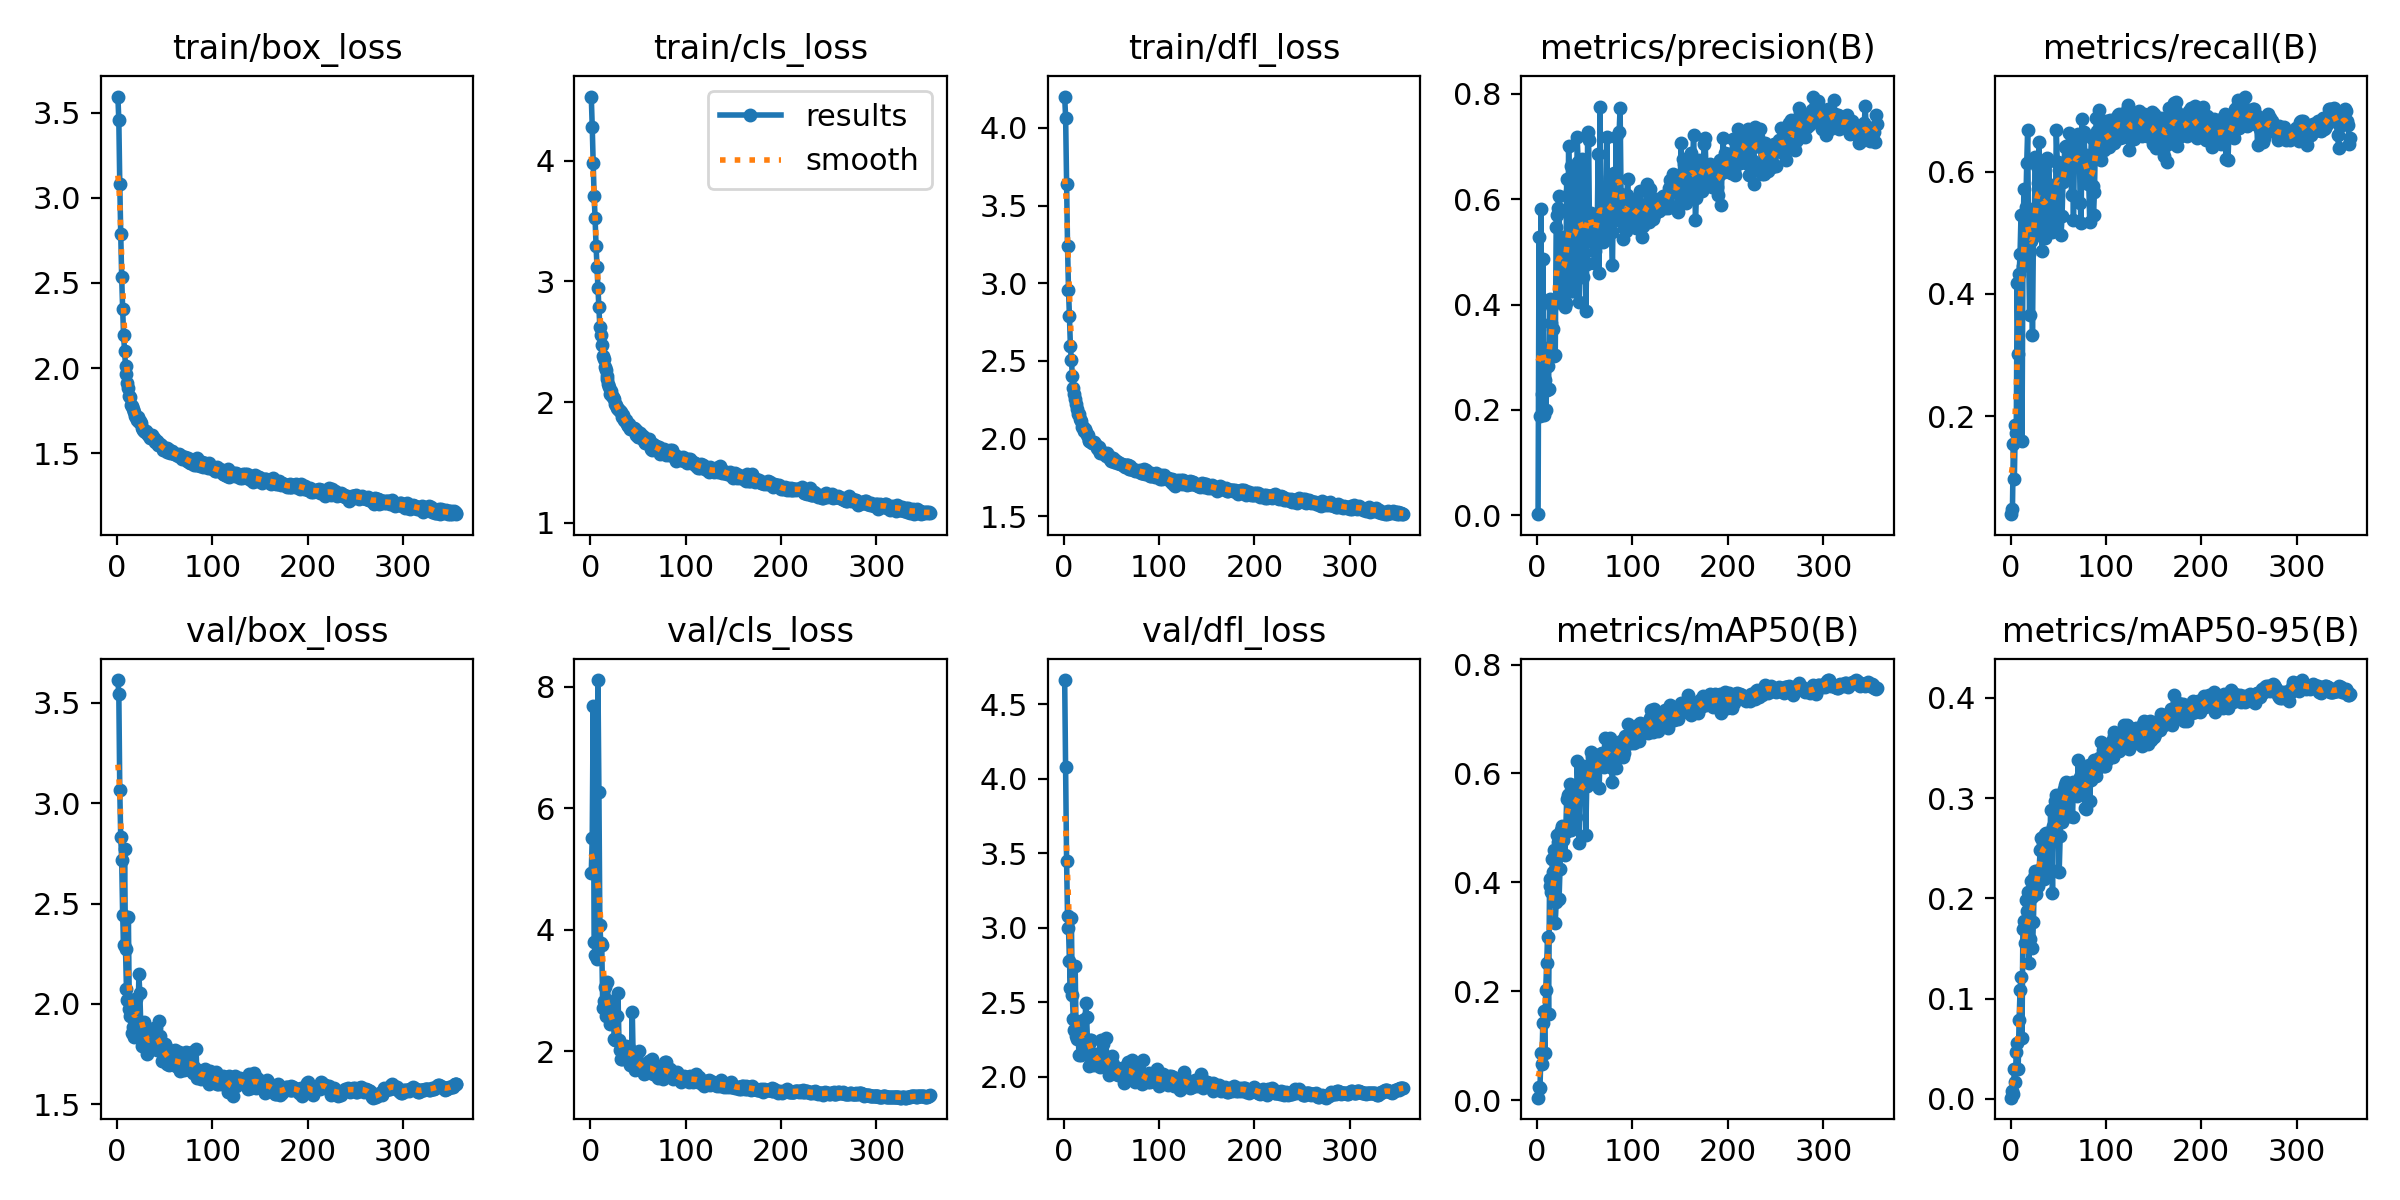

Data behind this chart, as committed beside it:
epoch, train/box_loss, train/cls_loss, train/dfl_loss, metrics/precision(B), metrics/recall(B), metrics/mAP50(B), metrics/mAP50-95(B), val/box_loss, val/cls_loss, val/dfl_loss, lr/pg0, lr/pg1, lr/pg2
1, 3.595, 4.53, 4.201, 0.00222, 0.04017, 0.00429, 0.00113, 3.613, 4.941, 4.663, 0.003329, 0.003329, 0.003329
2, 3.455, 4.282, 4.066, 0.5289, 0.04791, 0.02405, 0.00739, 3.542, 5.504, 4.081, 0.006646, 0.006646, 0.006646
3, 3.078, 3.977, 3.638, 0.1894, 0.1554, 0.02272, 0.00486, 3.063, 7.683, 3.45, 0.009946, 0.009946, 0.009946
4, 2.788, 3.708, 3.239, 0.5814, 0.09726, 0.08583, 0.02924, 2.829, 3.805, 3.076, 0.009926, 0.009926, 0.009926
5, 2.534, 3.522, 2.959, 0.2313, 0.1865, 0.06542, 0.01679, 2.717, 3.587, 2.995, 0.009926, 0.009926, 0.009926
6, 2.348, 3.296, 2.787, 0.4868, 0.1731, 0.1424, 0.04627, 2.445, 3.564, 2.776, 0.009901, 0.009901, 0.009901
7, 2.192, 3.115, 2.596, 0.1902, 0.4185, 0.1636, 0.05542, 2.292, 3.513, 2.595, 0.009876, 0.009876, 0.009876
8, 2.101, 2.944, 2.504, 0.2561, 0.3024, 0.08667, 0.02963, 2.769, 8.112, 3.062, 0.009851, 0.009851, 0.009851
9, 2.013, 2.787, 2.402, 0.2003, 0.4326, 0.2015, 0.07818, 2.273, 6.272, 2.549, 0.009827, 0.009827, 0.009827
10, 1.967, 2.619, 2.323, 0.2373, 0.4659, 0.252, 0.1083, 2.075, 4.078, 2.388, 0.009802, 0.009802, 0.009802
11, 1.914, 2.552, 2.285, 0.2828, 0.5285, 0.2996, 0.1213, 2.022, 3.783, 2.31, 0.009777, 0.009777, 0.009777
12, 1.881, 2.471, 2.257, 0.2389, 0.1589, 0.1574, 0.06092, 2.433, 3.749, 2.74, 0.009753, 0.009753, 0.009753
13, 1.837, 2.382, 2.223, 0.4105, 0.4452, 0.3924, 0.1689, 1.975, 2.716, 2.274, 0.009728, 0.009728, 0.009728
14, 1.828, 2.353, 2.192, 0.3199, 0.5719, 0.4056, 0.177, 1.938, 2.83, 2.252, 0.009703, 0.009703, 0.009703
15, 1.783, 2.288, 2.156, 0.3646, 0.4785, 0.382, 0.1558, 2.002, 3.064, 2.308, 0.009678, 0.009678, 0.009678
16, 1.775, 2.262, 2.156, 0.3975, 0.5417, 0.443, 0.1985, 1.857, 2.581, 2.143, 0.009654, 0.009654, 0.009654
17, 1.757, 2.215, 2.123, 0.3538, 0.614, 0.4193, 0.1877, 1.883, 2.847, 2.262, 0.009629, 0.009629, 0.009629
18, 1.741, 2.194, 2.112, 0.3025, 0.6683, 0.4597, 0.2061, 1.833, 3.141, 2.143, 0.009604, 0.009604, 0.009604
19, 1.718, 2.147, 2.074, 0.3052, 0.465, 0.3251, 0.1356, 2.024, 2.639, 2.372, 0.009579, 0.009579, 0.009579
20, 1.711, 2.122, 2.076, 0.5477, 0.3651, 0.3644, 0.1595, 2.023, 2.623, 2.383, 0.009555, 0.009555, 0.009555
21, 1.696, 2.068, 2.052, 0.5709, 0.487, 0.4863, 0.2169, 1.868, 2.446, 2.164, 0.00953, 0.00953, 0.00953
22, 1.71, 2.089, 2.061, 0.5843, 0.4985, 0.4743, 0.2009, 1.86, 2.518, 2.193, 0.009505, 0.009505, 0.009505
23, 1.685, 2.049, 2.042, 0.6059, 0.3332, 0.3691, 0.1503, 2.148, 2.588, 2.495, 0.00948, 0.00948, 0.00948
24, 1.688, 2.04, 2.02, 0.4151, 0.4924, 0.4247, 0.176, 2.055, 2.777, 2.398, 0.009456, 0.009456, 0.009456
25, 1.676, 2.021, 2.022, 0.4441, 0.5268, 0.4968, 0.2217, 1.898, 2.197, 2.222, 0.009431, 0.009431, 0.009431
26, 1.648, 1.983, 1.986, 0.4276, 0.6236, 0.5044, 0.2276, 1.791, 2.192, 2.068, 0.009406, 0.009406, 0.009406
27, 1.634, 1.976, 1.993, 0.5282, 0.5107, 0.4772, 0.204, 1.884, 2.189, 2.219, 0.009381, 0.009381, 0.009381
28, 1.629, 1.948, 1.982, 0.4089, 0.6089, 0.5014, 0.2196, 1.91, 2.578, 2.244, 0.009357, 0.009357, 0.009357
29, 1.623, 1.941, 1.978, 0.3954, 0.5813, 0.451, 0.2122, 1.858, 2.959, 2.245, 0.009332, 0.009332, 0.009332
30, 1.624, 1.936, 1.973, 0.4038, 0.6475, 0.4932, 0.2282, 1.841, 2.193, 2.098, 0.009307, 0.009307, 0.009307
31, 1.631, 1.927, 1.97, 0.6394, 0.5159, 0.5528, 0.2479, 1.812, 2.024, 2.127, 0.009282, 0.009282, 0.009282
32, 1.62, 1.915, 1.979, 0.4286, 0.6083, 0.5597, 0.2603, 1.752, 1.866, 2.075, 0.009258, 0.009258, 0.009258
33, 1.605, 1.876, 1.962, 0.7004, 0.4694, 0.5615, 0.2604, 1.818, 1.873, 2.147, 0.009233, 0.009233, 0.009233
34, 1.608, 1.89, 1.958, 0.6156, 0.522, 0.5802, 0.2548, 1.826, 1.902, 2.104, 0.009208, 0.009208, 0.009208
35, 1.591, 1.852, 1.939, 0.4256, 0.5966, 0.496, 0.2194, 1.855, 2.061, 2.15, 0.009183, 0.009183, 0.009183
36, 1.594, 1.846, 1.933, 0.6624, 0.4917, 0.5665, 0.2646, 1.795, 1.985, 2.094, 0.009158, 0.009158, 0.009158
37, 1.604, 1.855, 1.945, 0.522, 0.5467, 0.5467, 0.2656, 1.781, 2.092, 2.079, 0.009134, 0.009134, 0.009134
38, 1.589, 1.821, 1.909, 0.4253, 0.622, 0.5382, 0.2624, 1.813, 1.962, 2.066, 0.009109, 0.009109, 0.009109
39, 1.587, 1.802, 1.917, 0.5133, 0.5227, 0.5091, 0.2262, 1.882, 1.968, 2.245, 0.009084, 0.009084, 0.009084
40, 1.563, 1.812, 1.916, 0.4978, 0.6167, 0.5625, 0.2564, 1.858, 1.92, 2.171, 0.009059, 0.009059, 0.009059
41, 1.57, 1.816, 1.907, 0.4769, 0.5467, 0.5195, 0.229, 1.88, 2.048, 2.218, 0.009035, 0.009035, 0.009035
42, 1.572, 1.773, 1.903, 0.7174, 0.5169, 0.622, 0.2882, 1.77, 1.769, 2.098, 0.00901, 0.00901, 0.00901
43, 1.551, 1.783, 1.898, 0.6704, 0.5008, 0.5726, 0.2686, 1.792, 1.83, 2.067, 0.008985, 0.008985, 0.008985
44, 1.548, 1.777, 1.888, 0.4053, 0.5555, 0.4713, 0.2058, 1.917, 2.645, 2.256, 0.00896, 0.00896, 0.00896
45, 1.555, 1.776, 1.908, 0.4852, 0.5777, 0.5673, 0.2722, 1.843, 1.808, 2.099, 0.008936, 0.008936, 0.008936
46, 1.55, 1.784, 1.886, 0.6614, 0.5212, 0.5756, 0.2673, 1.775, 1.813, 2.087, 0.008911, 0.008911, 0.008911
47, 1.543, 1.778, 1.891, 0.6762, 0.5178, 0.594, 0.2974, 1.716, 1.691, 2.013, 0.008886, 0.008886, 0.008886
48, 1.518, 1.728, 1.871, 0.4528, 0.6682, 0.6129, 0.3027, 1.721, 1.76, 2.028, 0.008861, 0.008861, 0.008861
49, 1.522, 1.759, 1.871, 0.4958, 0.6156, 0.5911, 0.2754, 1.766, 1.723, 2.119, 0.008837, 0.008837, 0.008837
50, 1.518, 1.713, 1.853, 0.5399, 0.6152, 0.6059, 0.275, 1.8, 1.77, 2.128, 0.008812, 0.008812, 0.008812
51, 1.522, 1.714, 1.86, 0.3872, 0.602, 0.4876, 0.2261, 1.783, 1.997, 2.137, 0.008787, 0.008787, 0.008787
52, 1.528, 1.74, 1.877, 0.4766, 0.6018, 0.5765, 0.2619, 1.741, 1.802, 2.081, 0.008762, 0.008762, 0.008762
53, 1.506, 1.711, 1.851, 0.7285, 0.4968, 0.5976, 0.2941, 1.7, 1.76, 2.034, 0.008738, 0.008738, 0.008738
54, 1.522, 1.715, 1.861, 0.7134, 0.5266, 0.5882, 0.2757, 1.746, 1.745, 2.054, 0.008713, 0.008713, 0.008713
55, 1.52, 1.715, 1.853, 0.5211, 0.5825, 0.6004, 0.2919, 1.697, 1.694, 2.019, 0.008688, 0.008688, 0.008688
56, 1.503, 1.678, 1.842, 0.5431, 0.6104, 0.6201, 0.3094, 1.724, 1.625, 2.049, 0.008663, 0.008663, 0.008663
57, 1.509, 1.657, 1.847, 0.5748, 0.6404, 0.6389, 0.3131, 1.72, 1.72, 2.013, 0.008639, 0.008639, 0.008639
58, 1.51, 1.669, 1.845, 0.5334, 0.6419, 0.6312, 0.3164, 1.71, 1.644, 2.016, 0.008614, 0.008614, 0.008614
59, 1.499, 1.691, 1.838, 0.5433, 0.6003, 0.626, 0.3154, 1.708, 1.661, 2.032, 0.008589, 0.008589, 0.008589
60, 1.497, 1.66, 1.836, 0.4788, 0.6027, 0.5991, 0.2995, 1.721, 1.72, 2.026, 0.008564, 0.008564, 0.008564
... 296 more rows
